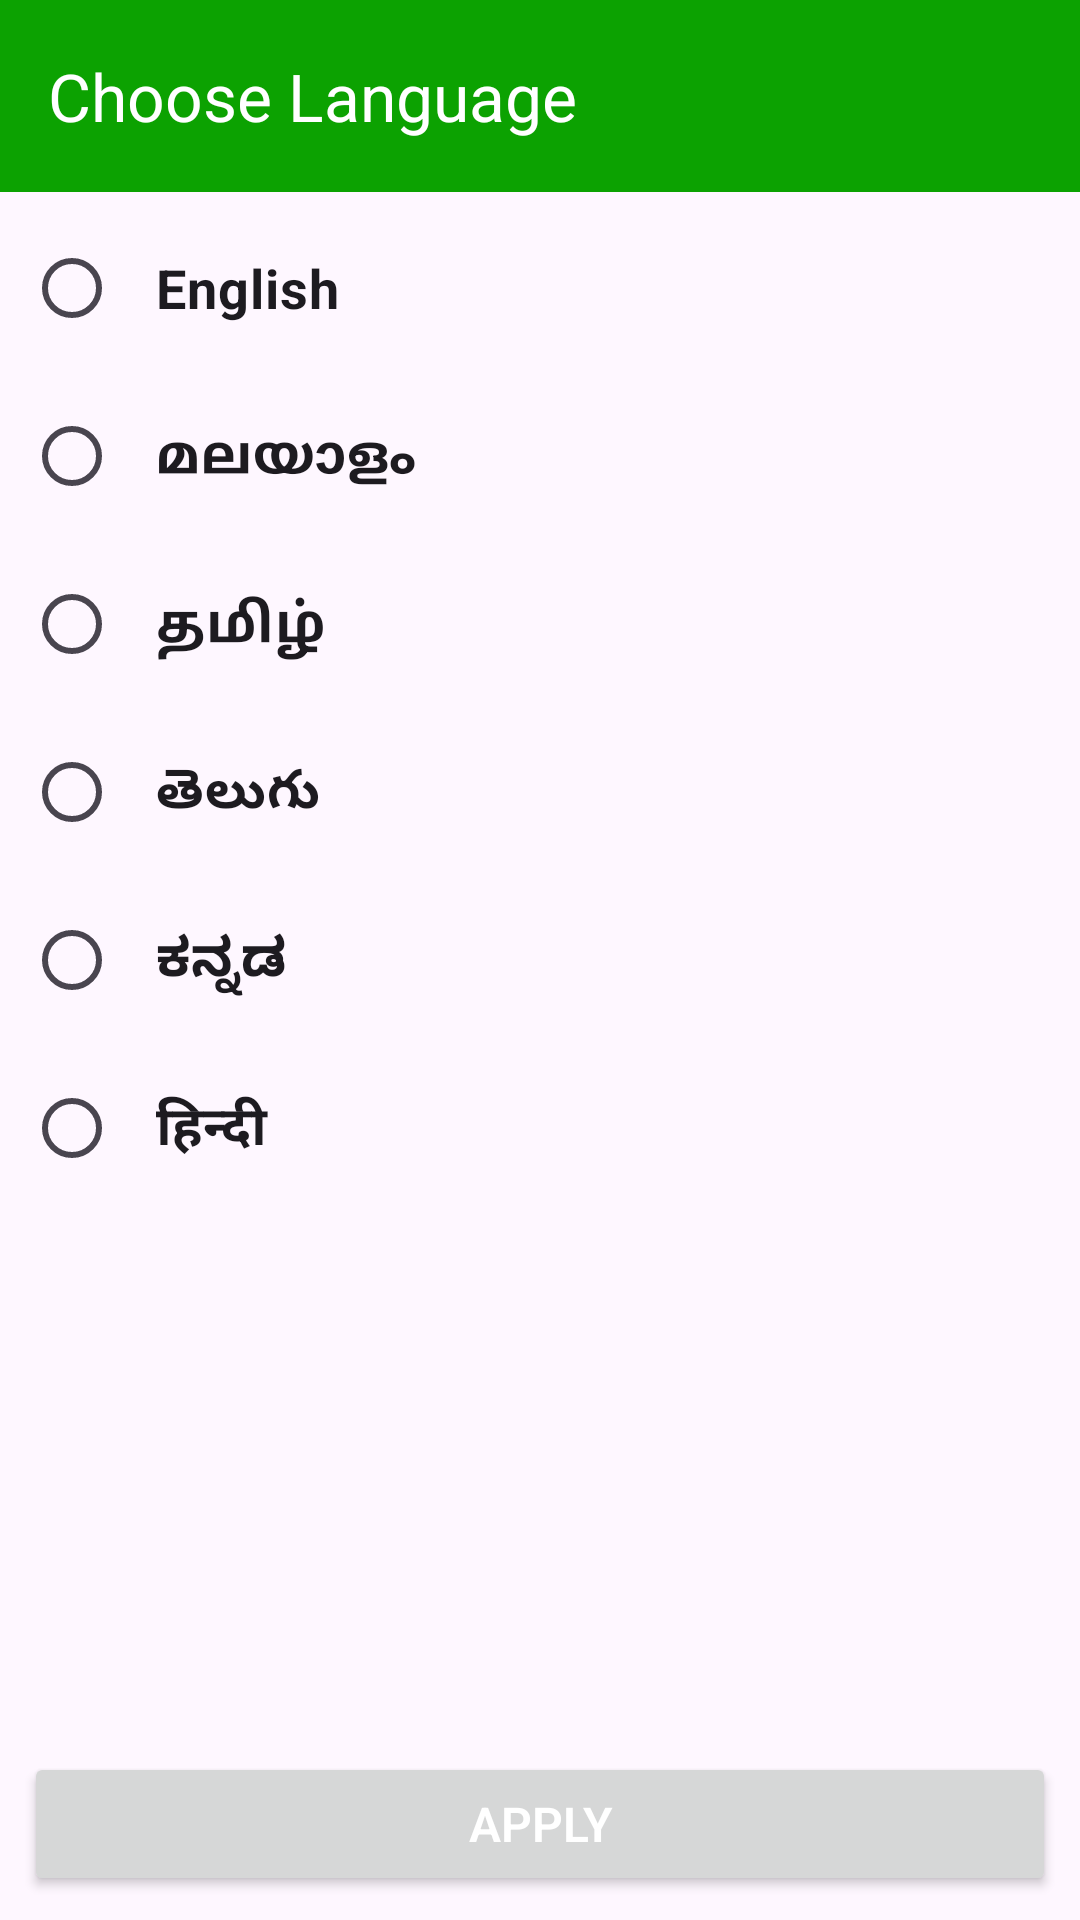

Produce the Android XML layout that renders to this screen, including the resource entries it uses.
<!-- AndroidManifest.xml: application theme Theme.Grocerly -->
<!-- res/layout/fragment_edit_language.xml -->
<?xml version="1.0" encoding="utf-8"?>
<androidx.constraintlayout.widget.ConstraintLayout xmlns:android="http://schemas.android.com/apk/res/android"
    xmlns:app="http://schemas.android.com/apk/res-auto"
    xmlns:tools="http://schemas.android.com/tools"
    android:layout_width="match_parent"
    android:layout_height="match_parent"
    tools:context=".fragments.EditLanguage">

    <com.google.android.material.appbar.MaterialToolbar
        android:id="@+id/languagetoolbar"
        android:layout_width="match_parent"
        android:layout_height="wrap_content"
        app:title="@string/choose_language"
        app:titleTextColor="@color/white"
        android:background="@color/green"
        app:layout_constraintEnd_toEndOf="parent"
        app:layout_constraintHorizontal_bias="0.5"
        app:layout_constraintStart_toStartOf="parent"
        app:layout_constraintTop_toTopOf="parent" />

    <RadioGroup
        android:id="@+id/langradiobtn"
        android:layout_width="match_parent"
        android:layout_height="0dp"
        android:layout_marginStart="8dp"
        android:orientation="vertical"
        app:layout_constraintBottom_toTopOf="@+id/applybtn"
        app:layout_constraintEnd_toEndOf="parent"
        app:layout_constraintHorizontal_bias="0.5"
        app:layout_constraintStart_toStartOf="parent"
        app:layout_constraintTop_toBottomOf="@+id/languagetoolbar"
        app:layout_constraintVertical_bias="0.5">

        <RadioButton
            android:id="@+id/radioenglish"
            android:layout_width="match_parent"
            android:layout_height="wrap_content"
            android:layout_marginTop="8dp"
            android:buttonTint="@color/light_green"
            android:paddingStart="12dp"
            android:paddingEnd="1dp"
            android:text="English"
            android:textFontWeight="700"
            android:textSize="18sp" />

        <RadioButton
            android:id="@+id/radiomalayalam"
            android:layout_width="match_parent"
            android:layout_height="wrap_content"
            android:layout_marginTop="8dp"
            android:buttonTint="@color/light_green"
            android:hint="Malayalam"
            android:paddingStart="12dp"
            android:paddingEnd="1dp"
            android:text="മലയാളം"
            android:textFontWeight="700"
            android:textSize="18sp" />

        <RadioButton
            android:id="@+id/radiotamil"
            android:layout_width="match_parent"
            android:layout_height="wrap_content"
            android:layout_marginTop="8dp"
            android:buttonTint="@color/light_green"
            android:hint="Tamil"
            android:paddingStart="12dp"
            android:paddingEnd="1dp"
            android:text="தமிழ்"
            android:textFontWeight="700"
            android:textSize="18sp" />

        <RadioButton
            android:id="@+id/radiotelugu"
            android:layout_width="match_parent"
            android:layout_height="wrap_content"
            android:layout_marginTop="8dp"
            android:buttonTint="@color/light_green"
            android:hint="Telugu"
            android:paddingStart="12dp"
            android:paddingEnd="1dp"
            android:text="తెలుగు"
            android:textFontWeight="700"
            android:textSize="18sp" />

        <RadioButton
            android:id="@+id/radioKannada"
            android:layout_width="match_parent"
            android:layout_height="wrap_content"
            android:layout_marginTop="8dp"
            android:buttonTint="@color/light_green"
            android:hint="Kannada"
            android:paddingStart="12dp"
            android:paddingEnd="1dp"
            android:text="ಕನ್ನಡ"
            android:textFontWeight="700"
            android:textSize="18sp" />

        <RadioButton
            android:id="@+id/radioHindi"
            android:layout_width="match_parent"
            android:layout_height="wrap_content"
            android:layout_marginTop="8dp"
            android:buttonTint="@color/light_green"
            android:hint="Hindi"
            android:paddingStart="12dp"
            android:paddingEnd="1dp"
            android:text="हिन्दी"
            android:textFontWeight="700"
            android:textSize="18sp" />

    </RadioGroup>

    <Button
        android:id="@+id/applybtn"
        android:layout_width="0dp"
        android:layout_height="wrap_content"
        android:layout_margin="8dp"
        android:text="@string/apply"
        android:textColor="@color/white"
        android:textSize="16sp"
        android:textFontWeight="600"
        app:layout_constraintBottom_toBottomOf="parent"
        app:layout_constraintEnd_toEndOf="parent"
        app:layout_constraintStart_toStartOf="parent" />


</androidx.constraintlayout.widget.ConstraintLayout>
<!-- resources referenced by this layout -->
<resources>
  <color name="green">#0CA201</color>
  <color name="light_green">#009951</color>
  <color name="white">#FFFFFFFF</color>
  <string name="apply">Apply</string>
  <string name="choose_language">Choose Language</string>
  <style name="Theme.Grocerly" parent="Base.Theme.Grocerly" />
  <style name="Base.Theme.Grocerly" parent="Theme.Material3.DayNight.NoActionBar">
  
              <item name="colorPrimary">@color/green</item>
              <item name="colorPrimaryContainer">@color/green</item>
  
              <item name="android:fitsSystemWindows">true</item>
              <item name="android:textColor">@color/black</item>
              <item name="fontFamily">@font/custom_font</item>
              <item name="textFillColor">@color/black</item>
  
              <item name="android:titleTextColor">@color/black</item>
              <item name="hintTextColor">@color/grey</item>
  
              <item name="android:windowLightStatusBar">true</item>
  
          </style>
  <color name="black">#FF000000</color>
  <color name="grey">#808080</color>
</resources>
